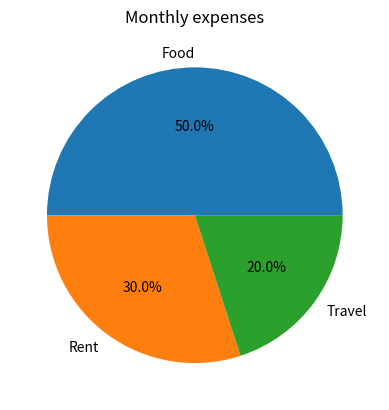

Generate this figure with matplotlib:
'''3. Expense Distribution Pie Chart 
Scenario: 
Monthly expenses: 
expenses = np.array([500, 300, 200]) 
labels = ["Food", "Rent", "Travel"] 
Task: 
● Create a pie chart 
● Show percentage distribution '''

from matplotlib import pyplot as plt
import pandas as pd
import numpy as np
expenses = np.array([500, 300, 200]) 
labels = ["Food", "Rent", "Travel"]
df=pd.DataFrame({"Expenses":expenses,"Labels":labels})
print("Monthly expenses")
print(df)
plt.pie(expenses,labels=labels,autopct="%1.1f%%")
plt.title("Monthly expenses")
plt.show()
